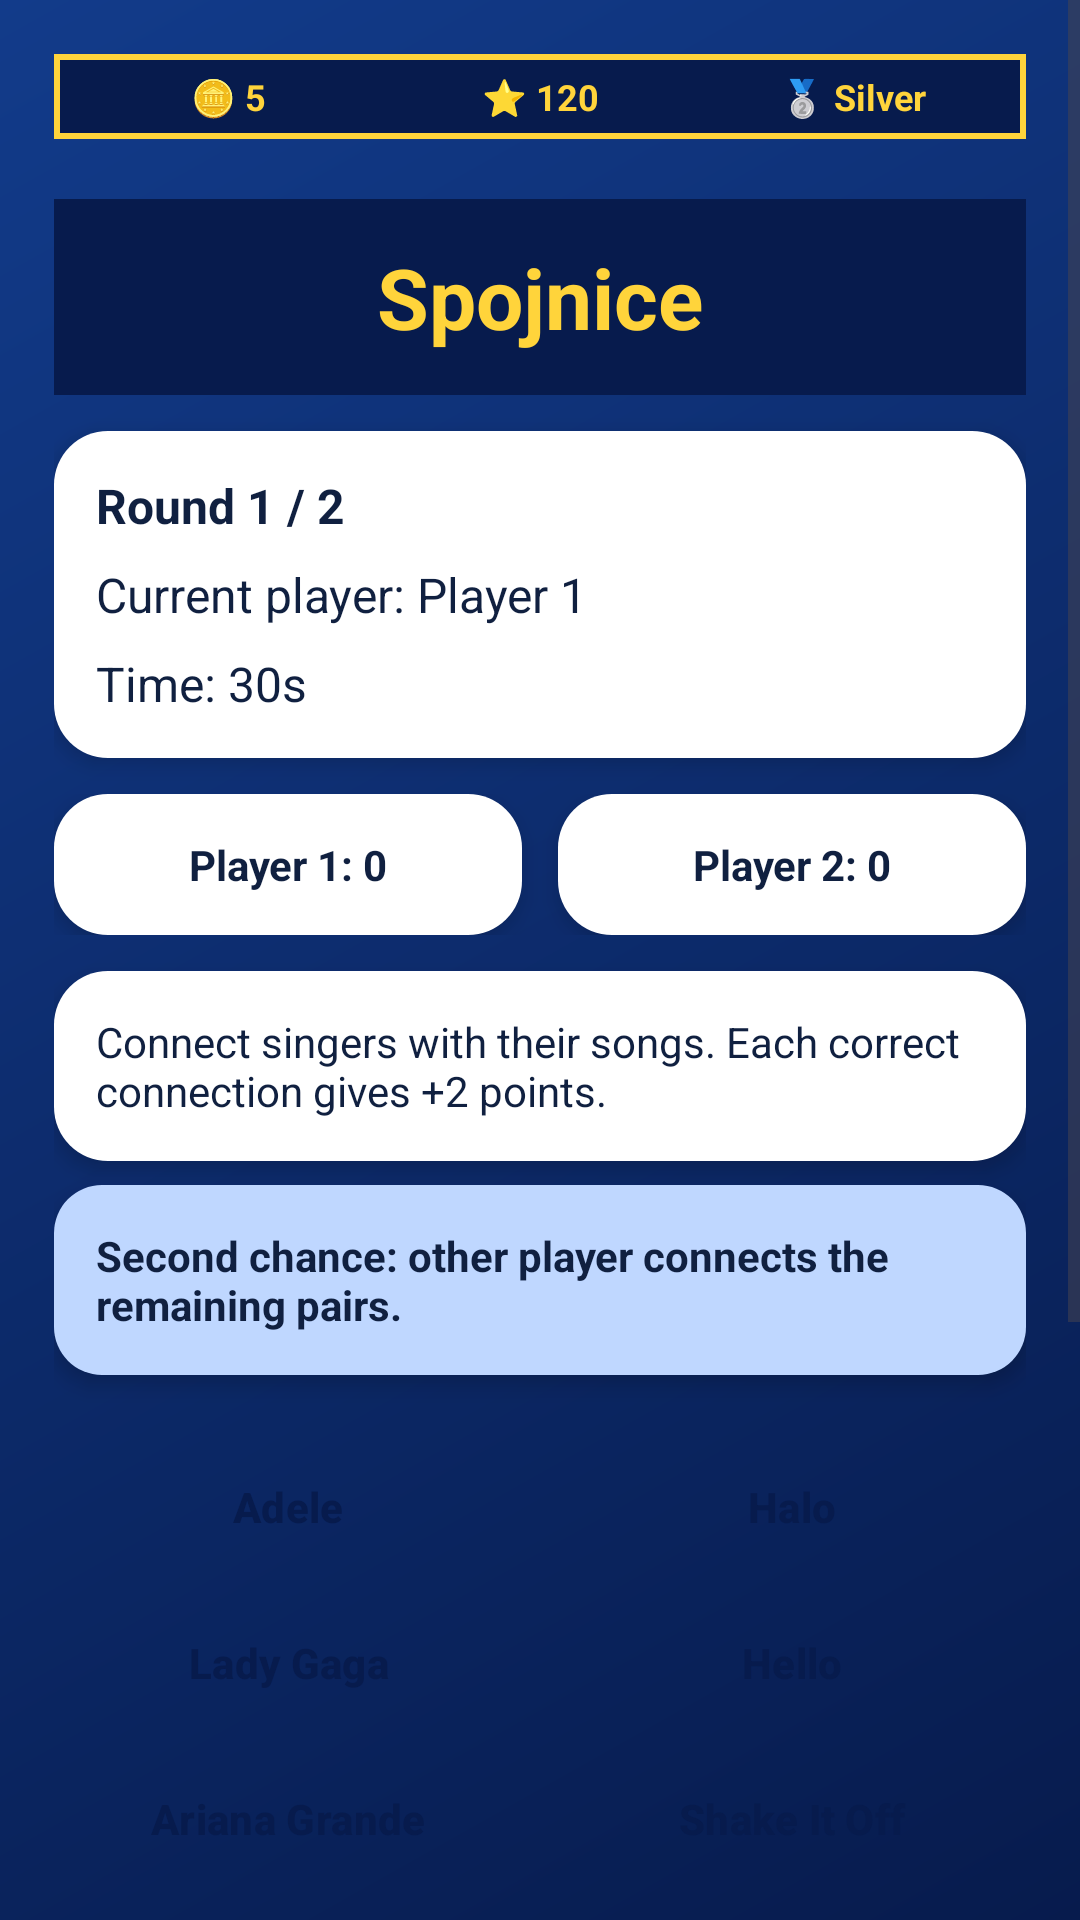

The Android layout XML behind this screen, and the referenced resources:
<!-- AndroidManifest.xml: application theme Theme.Slagalica -->
<!-- res/layout/activity_spojnice.xml -->
<?xml version="1.0" encoding="utf-8"?>
<ScrollView xmlns:android="http://schemas.android.com/apk/res/android"
    android:layout_width="match_parent"
    android:layout_height="match_parent"
    android:background="@drawable/bg_screen"
    android:fillViewport="true">

    <LinearLayout
        android:layout_width="match_parent"
        android:layout_height="wrap_content"
        android:orientation="vertical"
        android:padding="@dimen/screen_padding">

        <include layout="@layout/player_status_bar" />

        <TextView
            style="@style/SlagalicaTitle"
            android:layout_width="match_parent"
            android:layout_height="wrap_content"
            android:layout_marginTop="@dimen/space_small"
            android:background="@color/slagalica_dark_blue"
            android:padding="@dimen/card_padding"
            android:text="@string/spojnice" />

        <LinearLayout
            style="@style/SlagalicaCard"
            android:layout_width="match_parent"
            android:layout_height="wrap_content"
            android:layout_marginTop="@dimen/space_medium"
            android:orientation="vertical">

            <TextView
                android:id="@+id/roundText"
                android:layout_width="wrap_content"
                android:layout_height="wrap_content"
                android:text="@string/round_one"
                android:textColor="@color/slagalica_text"
                android:textSize="@dimen/body_text_size"
                android:textStyle="bold" />

            <TextView
                android:id="@+id/currentPlayerText"
                android:layout_width="wrap_content"
                android:layout_height="wrap_content"
                android:layout_marginTop="@dimen/space_small"
                android:text="@string/current_player_one"
                android:textColor="@color/slagalica_text"
                android:textSize="@dimen/body_text_size" />

            <TextView
                android:id="@+id/timerText"
                android:layout_width="wrap_content"
                android:layout_height="wrap_content"
                android:layout_marginTop="@dimen/space_small"
                android:text="@string/time_30"
                android:textColor="@color/slagalica_text"
                android:textSize="@dimen/body_text_size" />
        </LinearLayout>

        <LinearLayout
            android:layout_width="match_parent"
            android:layout_height="wrap_content"
            android:layout_marginTop="@dimen/space_medium"
            android:orientation="horizontal">

            <TextView
                android:id="@+id/playerOneScoreText"
                style="@style/SlagalicaCard"
                android:layout_width="0dp"
                android:layout_height="wrap_content"
                android:layout_weight="1"
                android:gravity="center"
                android:text="@string/player_one_zero"
                android:textColor="@color/slagalica_text"
                android:textStyle="bold" />

            <TextView
                android:id="@+id/playerTwoScoreText"
                style="@style/SlagalicaCard"
                android:layout_width="0dp"
                android:layout_height="wrap_content"
                android:layout_marginStart="@dimen/space_medium"
                android:layout_weight="1"
                android:gravity="center"
                android:text="@string/player_two_zero"
                android:textColor="@color/slagalica_text"
                android:textStyle="bold" />
        </LinearLayout>

        <TextView
            android:id="@+id/ruleText"
            style="@style/SlagalicaCard"
            android:layout_width="match_parent"
            android:layout_height="wrap_content"
            android:layout_marginTop="@dimen/space_medium"
            android:text="@string/spojnice_rules"
            android:textColor="@color/slagalica_text"
            android:textSize="@dimen/small_text_size" />

        <TextView
            android:id="@+id/secondChanceInfoText"
            style="@style/SlagalicaInfoCardBlue"
            android:layout_width="match_parent"
            android:layout_height="wrap_content"
            android:layout_marginTop="@dimen/space_small"
            android:text="@string/second_chance_message"
            android:textSize="@dimen/small_text_size"
            android:textStyle="bold" />

        <LinearLayout
            android:layout_width="match_parent"
            android:layout_height="wrap_content"
            android:layout_marginTop="@dimen/space_large"
            android:orientation="horizontal">

            <LinearLayout
                android:layout_width="0dp"
                android:layout_height="wrap_content"
                android:layout_weight="1"
                android:orientation="vertical">

                <Button
                    android:id="@+id/left1Button"
                    style="@style/SlagalicaAnswerButton"
                    android:layout_width="match_parent"
                    android:layout_height="wrap_content"
                    android:text="@string/adele" />

                <Button
                    android:id="@+id/left2Button"
                    style="@style/SlagalicaAnswerButton"
                    android:layout_width="match_parent"
                    android:layout_height="wrap_content"
                    android:text="@string/lady_gaga" />

                <Button
                    android:id="@+id/left3Button"
                    style="@style/SlagalicaAnswerButton"
                    android:layout_width="match_parent"
                    android:layout_height="wrap_content"
                    android:text="@string/ariana_grande" />

                <Button
                    android:id="@+id/left4Button"
                    style="@style/SlagalicaAnswerButton"
                    android:layout_width="match_parent"
                    android:layout_height="wrap_content"
                    android:text="@string/taylor_swift" />

                <Button
                    android:id="@+id/left5Button"
                    style="@style/SlagalicaAnswerButton"
                    android:layout_width="match_parent"
                    android:layout_height="wrap_content"
                    android:text="@string/beyonce" />
            </LinearLayout>

            <LinearLayout
                android:layout_width="0dp"
                android:layout_height="wrap_content"
                android:layout_marginStart="@dimen/space_medium"
                android:layout_weight="1"
                android:orientation="vertical">

                <Button
                    android:id="@+id/right1Button"
                    style="@style/SlagalicaAnswerButton"
                    android:layout_width="match_parent"
                    android:layout_height="wrap_content"
                    android:text="@string/halo" />

                <Button
                    android:id="@+id/right2Button"
                    style="@style/SlagalicaAnswerButton"
                    android:layout_width="match_parent"
                    android:layout_height="wrap_content"
                    android:text="@string/hello" />

                <Button
                    android:id="@+id/right3Button"
                    style="@style/SlagalicaAnswerButton"
                    android:layout_width="match_parent"
                    android:layout_height="wrap_content"
                    android:text="@string/shake_it_off" />

                <Button
                    android:id="@+id/right4Button"
                    style="@style/SlagalicaAnswerButton"
                    android:layout_width="match_parent"
                    android:layout_height="wrap_content"
                    android:text="@string/bad_romance" />

                <Button
                    android:id="@+id/right5Button"
                    style="@style/SlagalicaAnswerButton"
                    android:layout_width="match_parent"
                    android:layout_height="wrap_content"
                    android:text="@string/seven_rings" />
            </LinearLayout>
        </LinearLayout>

        <TextView
            android:id="@+id/selectedPairText"
            style="@style/SlagalicaCard"
            android:layout_width="match_parent"
            android:layout_height="wrap_content"
            android:layout_marginTop="@dimen/space_medium"
            android:text="@string/selected_pair_none"
            android:textColor="@color/slagalica_text"
            android:textStyle="bold" />

        <Button
            android:id="@+id/confirmConnectionButton"
            style="@style/SlagalicaConfirmButton"
            android:layout_width="match_parent"
            android:layout_height="wrap_content"
            android:layout_marginTop="@dimen/space_medium"
            android:text="@string/confirm_connection" />

        <Button
            android:id="@+id/spojniceQuitButton"
            style="@style/SlagalicaDangerButton"
            android:layout_width="match_parent"
            android:layout_height="wrap_content"
            android:text="@string/quit_game" />

    </LinearLayout>

</ScrollView>
<!-- res/layout/player_status_bar.xml (included above) -->
<?xml version="1.0" encoding="utf-8"?>
<LinearLayout
    xmlns:android="http://schemas.android.com/apk/res/android"
    android:id="@+id/statusBarLayout"
    android:layout_width="match_parent"
    android:layout_height="wrap_content"
    android:orientation="horizontal"
    android:layout_marginBottom="12dp"
    android:padding="6dp"
    android:background="@drawable/bg_status_bar">

    <TextView
        android:layout_width="0dp"
        android:layout_height="wrap_content"
        android:layout_weight="1"
        android:gravity="center"
        android:text="🪙 5"
        android:textColor="@color/slagalica_yellow"
        android:textSize="12sp"
        android:textStyle="bold" />

    <TextView
        android:layout_width="0dp"
        android:layout_height="wrap_content"
        android:layout_weight="1"
        android:gravity="center"
        android:text="⭐ 120"
        android:textColor="@color/slagalica_yellow"
        android:textSize="12sp"
        android:textStyle="bold" />

    <TextView
        android:layout_width="0dp"
        android:layout_height="wrap_content"
        android:layout_weight="1"
        android:gravity="center"
        android:text="🥈 Silver"
        android:textColor="@color/slagalica_yellow"
        android:textSize="12sp"
        android:textStyle="bold" />

</LinearLayout>
<!-- resources referenced by this layout -->
<resources>
  <color name="slagalica_dark_blue">#071B4D</color>
  <color name="slagalica_text">#102040</color>
  <color name="slagalica_yellow">#FFD43B</color>
  <dimen name="body_text_size">16sp</dimen>
  <dimen name="card_padding">14dp</dimen>
  <dimen name="screen_padding">18dp</dimen>
  <dimen name="small_text_size">14sp</dimen>
  <dimen name="space_large">18dp</dimen>
  <dimen name="space_medium">12dp</dimen>
  <dimen name="space_small">8dp</dimen>
  <string name="adele">Adele</string>
  <string name="ariana_grande">Ariana Grande</string>
  <string name="bad_romance">Bad Romance</string>
  <string name="beyonce">Beyonce</string>
  <string name="confirm_connection">Confirm connection</string>
  <string name="current_player_one">Current player: Player 1</string>
  <string name="halo">Halo</string>
  <string name="hello">Hello</string>
  <string name="lady_gaga">Lady Gaga</string>
  <string name="player_one_zero">Player 1: 0</string>
  <string name="player_two_zero">Player 2: 0</string>
  <string name="quit_game">Quit game</string>
  <string name="round_one">Round 1 / 2</string>
  <string name="second_chance_message">Second chance: other player connects the remaining pairs.</string>
  <string name="selected_pair_none">Selected pair: none</string>
  <string name="seven_rings">7 Rings</string>
  <string name="shake_it_off">Shake It Off</string>
  <string name="spojnice">Spojnice</string>
  <string name="spojnice_rules">Connect singers with their songs. Each correct connection gives +2 points.</string>
  <string name="taylor_swift">Taylor Swift</string>
  <string name="time_30">Time: 30s</string>
  <style name="SlagalicaCard">
          <item name="android:background">@drawable/bg_card</item>
          <item name="android:padding">@dimen/card_padding</item>
          <item name="android:elevation">4dp</item>
      </style>
  <style name="SlagalicaTitle">
          <item name="android:textColor">@color/slagalica_yellow</item>
          <item name="android:textSize">@dimen/title_text_size</item>
          <item name="android:textStyle">bold</item>
          <item name="android:gravity">center</item>
      </style>
  <style name="Theme.Slagalica" parent="Base.Theme.Slagalica" />
  <color name="slagalica_blue">#123B8A</color>
  <color name="slagalica_card">#FFFFFF</color>
  <dimen name="button_height">52dp</dimen>
  <dimen name="button_radius">16dp</dimen>
  <!-- drawable bg_card (drawable) -->
  <?xml version="1.0" encoding="utf-8"?>
  <shape xmlns:android="http://schemas.android.com/apk/res/android">
      <solid android:color="@color/slagalica_card" />
      <corners android:radius="@dimen/card_radius" />
  </shape>
  <color name="slagalica_red">#D62828</color>
  <color name="white">#FFFFFF</color>
  <!-- drawable bg_button_secondary (drawable) -->
  <?xml version="1.0" encoding="utf-8"?>
  <shape xmlns:android="http://schemas.android.com/apk/res/android">
      <solid android:color="@color/slagalica_light_blue" />
      <corners android:radius="@dimen/button_radius" />
  </shape>
  <dimen name="title_text_size">28sp</dimen>
  <dimen name="card_radius">18dp</dimen>
  <color name="slagalica_light_blue">#BFD7FF</color>
  <!-- drawable empty_splash (drawable) -->
  <?xml version="1.0" encoding="utf-8"?>
  <shape xmlns:android="http://schemas.android.com/apk/res/android">
  
      <size
          android:width="1dp"
          android:height="1dp" />
  
      <solid android:color="@android:color/transparent" />
  
  </shape>
  <style name="Widget.Slagalica.Toolbar" parent="Widget.Material3.Toolbar">
          <item name="android:background">@color/slagalica_light_blue</item>
          <item name="titleTextColor">@color/slagalica_dark_blue</item>
      </style>
  <style name="Widget.Slagalica.Button" parent="Widget.Material3.Button">
          <item name="android:textStyle">bold</item>
          <item name="android:textAllCaps">false</item>
          <item name="cornerRadius">@dimen/button_radius</item>
      </style>
</resources>
